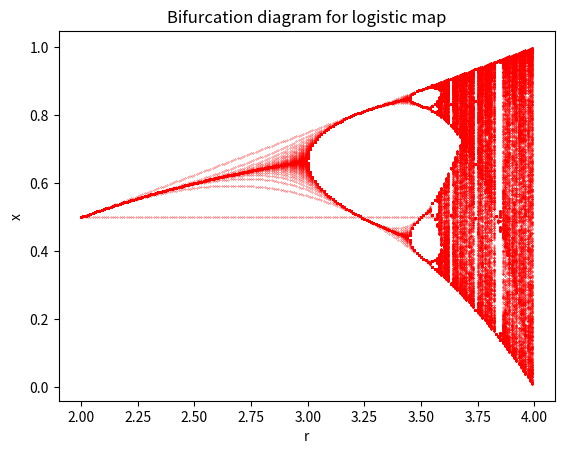

The matplotlib source for this figure:
import matplotlib.pyplot as plt

def logistic_map(r, x):
    return r * x * (1 - x)

# Set the parameters
x0 = 0.5  # initial condition
n = 1000  # number of iterations
r_vals = [r/100 for r in range(200, 400)]  # bifurcation parameter range

# Generate the logistic map for each value of r
x = [x0]
for r in r_vals:
    for i in range(n-1):
        x.append(logistic_map(r, x[-1]))
    plt.plot([r]*len(x), x, 'r.', markersize=0.5)
    x = [x0]

# Plot the bifurcation diagram
plt.xlabel('r')
plt.ylabel('x')
plt.title('Bifurcation diagram for logistic map')
plt.show()
